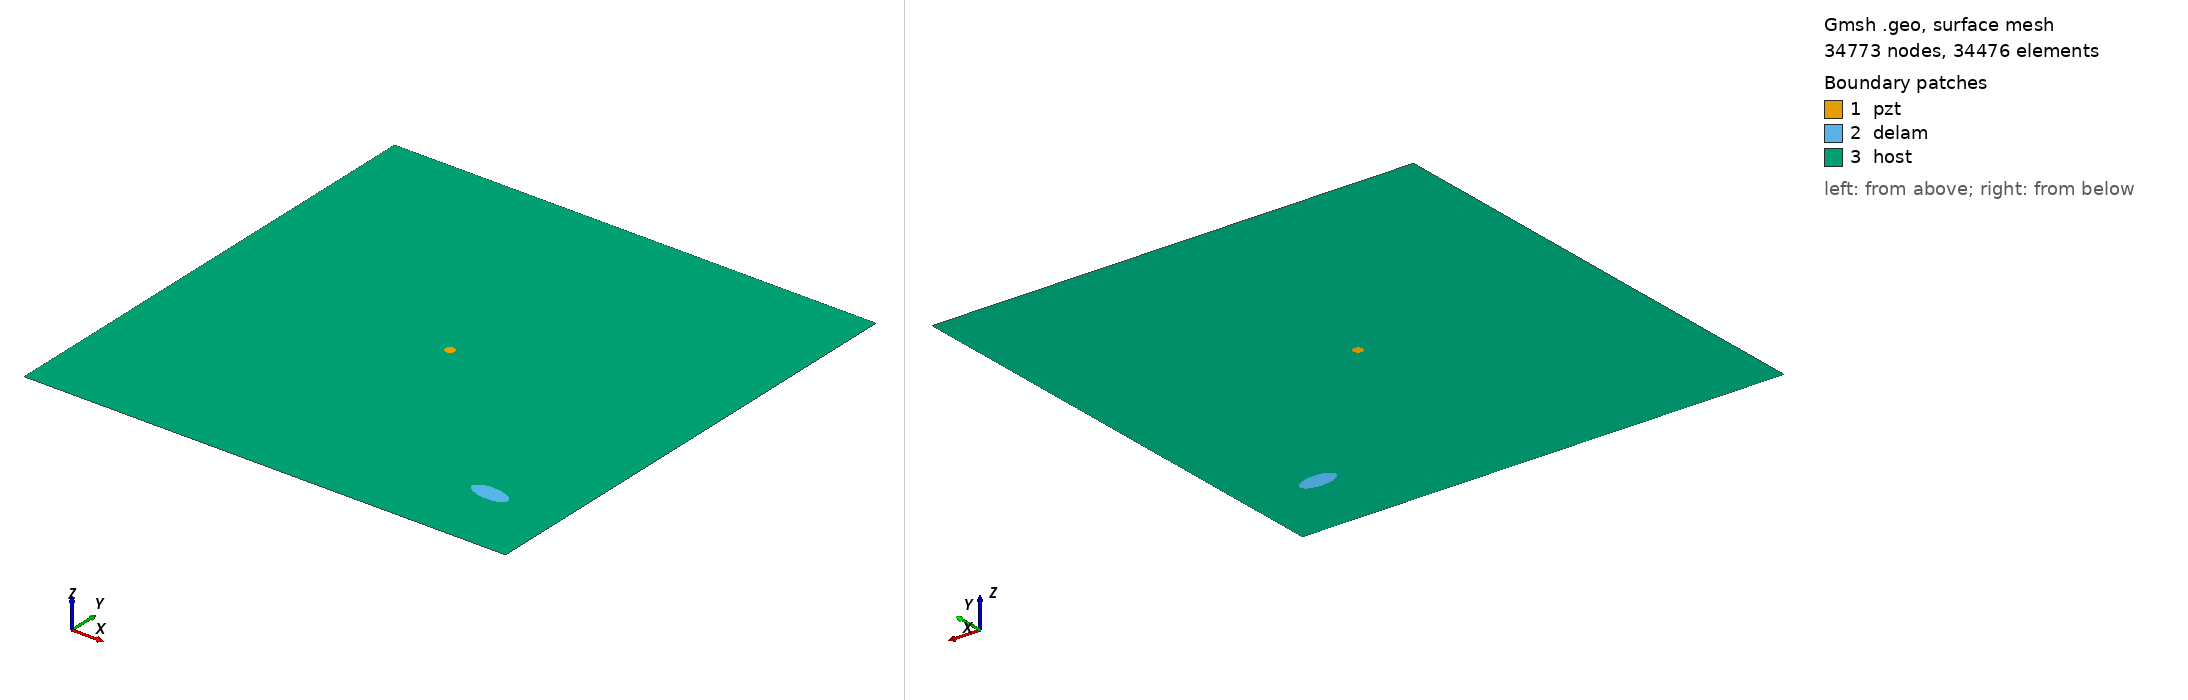

Gmsh geometry script, surface-meshed: 34773 nodes, 34476 surface elements. Boundary patches (legend numbers): 1 pzt, 2 delam, 3 host. Left view from above one corner, right view from below the opposite corner. Legend entries are the model's physical surfaces. The drawing asked Gmsh for element sizes between 1% and 20% of the model's largest extent; the script's own settings can give other sizes.

=== m1_rand_single_delam_226.geo (drawn) ===
SetFactory("OpenCASCADE");
L=0.500000; 
W=0.500000; 
a=0.019790; 
b=0.009088; 
x=0.425669; 
y=0.075806; 
alpha=0.970070 *Pi; 
r=0.005000; 
xpzt=0.250000; 
ypzt=0.250000; 
//+
Point(1) = {0, 0, 0, 1.0};
//+
Point(2) = {L, 0, 0, 1.0};
//+
Point(3) = {L, W, 0, 1.0};
//+
Point(4) = {0, W, 0, 1.0};
//+
Line(1) = {1, 2};
//+
Line(2) = {2, 3};
//+
Line(3) = {3, 4};
//+
Line(4) = {4, 1};
//+
Circle(5) = {xpzt, ypzt, -0, r, 0, 2*Pi};
//+
Ellipse(6) = {x, y, -0, a, b, 0, 2*Pi};
//+
Rotate {{0, 0, 1}, {x, y, 0}, alpha} {
  Curve{6}; 
}
//+
Curve Loop(1) = {4, 1, 2, 3};
//+
Curve Loop(2) = {6};
//+
Curve Loop(3) = {5};
//+
Curve Loop(4) = {6};
//+
Curve Loop(5) = {5};
//+
Plane Surface(1) = {5};
//+
Plane Surface(2) = {4};
//+
Plane Surface(3) = {1, 2, 3};
//+
Point(9) = {xpzt, ypzt, 0, 1.0};
//+
Point{9} In Surface {1};// mesh node at centre of pzt
//+
Physical Surface("pzt") = {1};
//+
Physical Surface("delam") = {2};
//+
Physical Surface("host") = {3};

Mesh.Algorithm = 6; // Frontal
Mesh.CharacteristicLengthFactor = 0.068000;
Mesh.CharacteristicLengthMin = 0.001000;
Mesh.CharacteristicLengthMax = 0.200000;
Mesh.RecombineAll = 1; // Apply recombination algorithm
Mesh.SubdivisionAlgorithm = 1; // 1: all quadrangles
Mesh.Smoothing = 1;
